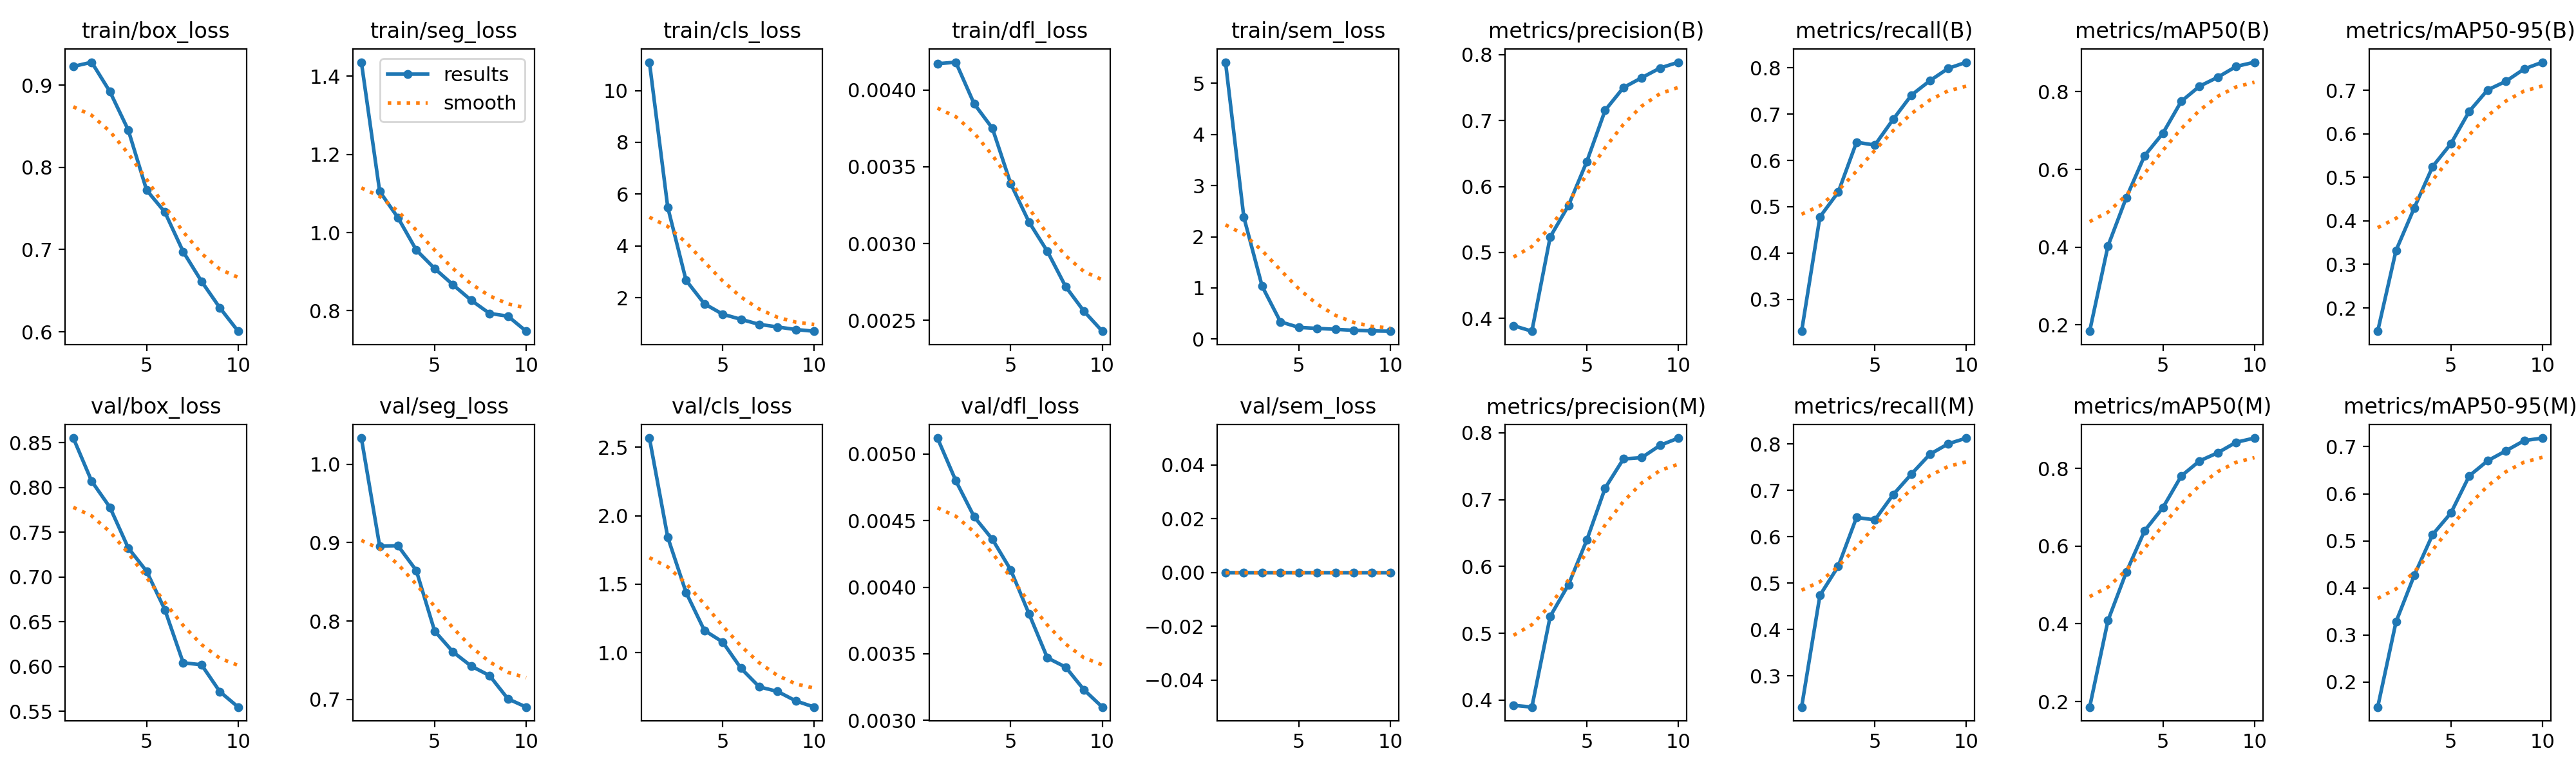

The table this chart was drawn from, first rows:
epoch, time, train/box_loss, train/seg_loss, train/cls_loss, train/dfl_loss, train/sem_loss, metrics/precision(B), metrics/recall(B), metrics/mAP50(B), metrics/mAP50-95(B), metrics/precision(M), metrics/recall(M), metrics/mAP50(M), metrics/mAP50-95(M), val/box_loss, val/seg_loss, val/cls_loss, val/dfl_loss, val/sem_loss, lr/pg0, lr/pg1, lr/pg2
1, 321.2, 0.9226, 1.436, 11.1, 0.00417, 5.41, 0.3889, 0.2312, 0.1836, 0.1465, 0.3922, 0.2326, 0.1857, 0.1466, 0.8552, 1.033, 2.567, 0.00512, 0, 0.0001664, 0.0001664, 0.0001664
2, 622.5, 0.9278, 1.105, 5.495, 0.00418, 2.383, 0.3804, 0.478, 0.4029, 0.332, 0.3896, 0.4735, 0.4084, 0.3277, 0.8071, 0.8954, 1.843, 0.0048, 0, 0.0003001, 0.0003001, 0.0003001
3, 917.8, 0.8919, 1.038, 2.669, 0.00391, 1.032, 0.5234, 0.5315, 0.5273, 0.4302, 0.5252, 0.5363, 0.5329, 0.427, 0.7778, 0.896, 1.44, 0.00453, 0, 0.0004008, 0.0004008, 0.0004008
4, 1210, 0.8453, 0.9553, 1.762, 0.00375, 0.3378, 0.5713, 0.6394, 0.6354, 0.5248, 0.5729, 0.6416, 0.6394, 0.5133, 0.7325, 0.8644, 1.163, 0.00436, 0, 0.0003515, 0.0003515, 0.0003515
5, 1503, 0.7723, 0.9082, 1.36, 0.00339, 0.2293, 0.6379, 0.6331, 0.6931, 0.5775, 0.6396, 0.6362, 0.699, 0.5593, 0.7065, 0.7872, 1.078, 0.00413, 0, 0.000302, 0.000302, 0.000302
6, 1801, 0.7455, 0.8666, 1.161, 0.00314, 0.2093, 0.7156, 0.6887, 0.7751, 0.6517, 0.7173, 0.6907, 0.7803, 0.638, 0.6634, 0.7606, 0.8858, 0.0038, 0, 0.0002525, 0.0002525, 0.0002525
7, 2096, 0.6974, 0.8268, 0.9646, 0.00295, 0.1917, 0.7501, 0.7411, 0.8142, 0.7008, 0.761, 0.7353, 0.8192, 0.67, 0.6041, 0.7424, 0.7503, 0.00347, 0, 0.000203, 0.000203, 0.000203
8, 2392, 0.6614, 0.7932, 0.8673, 0.00272, 0.1715, 0.7651, 0.772, 0.8374, 0.7208, 0.763, 0.7777, 0.8404, 0.6913, 0.6019, 0.7304, 0.7166, 0.0034, 0, 0.0001535, 0.0001535, 0.0001535
9, 2686, 0.6292, 0.7863, 0.765, 0.00256, 0.1607, 0.7798, 0.7986, 0.8651, 0.7492, 0.7813, 0.8003, 0.8673, 0.7129, 0.5719, 0.7008, 0.6474, 0.00323, 0, 0.000104, 0.000104, 0.000104
10, 2982, 0.6008, 0.7477, 0.702, 0.00243, 0.1542, 0.7886, 0.8121, 0.8761, 0.7647, 0.7922, 0.8127, 0.8781, 0.7184, 0.5546, 0.6902, 0.6027, 0.0031, 0, 5.45e-05, 5.45e-05, 5.45e-05
